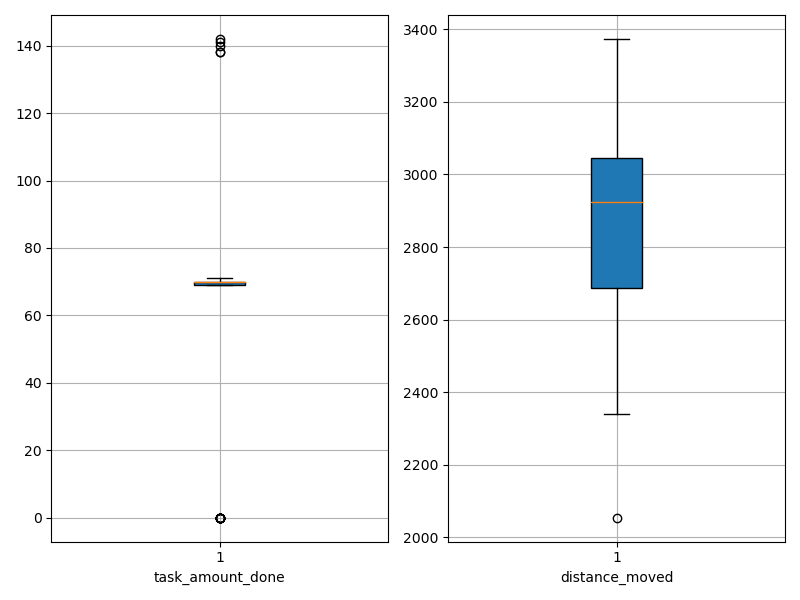

The table this chart was drawn from, first rows:
agent_id, task_amount_done, distance_moved
0, 0.0, 2935
1, 69.0, 2341
2, 70.0, 2657
3, 70.0, 2970
4, 70.0, 2770
5, 70.0, 2885
6, 69.0, 2504
7, 70.0, 2055
8, 71.0, 2948
9, 0.0, 3301
10, 0.0, 3136
11, 0.0, 3373
12, 70.0, 2688
13, 70.0, 2564
14, 71.0, 2964
15, 71.0, 2799
16, 71.0, 2996
17, 70.0, 3056
18, 69.0, 2886
19, 70.0, 2623
20, 70.0, 2989
21, 70.0, 2839
22, 70.0, 3044
23, 70.0, 2928
24, 70.0, 2922
25, 142.0, 2518
26, 71.0, 2879
27, 0.0, 3343
28, 70.0, 3121
29, 70.0, 2974
30, 69.0, 3086
31, 0.0, 3357
32, 0.0, 3223
33, 138.0, 2473
34, 71.0, 2899
35, 70.0, 2809
36, 69.0, 2996
37, 0.0, 3200
38, 70.0, 2417
39, 69.0, 3063
40, 71.0, 2748
41, 138.0, 2588
42, 70.0, 2925
43, 70.0, 2835
44, 71.0, 2956
45, 70.0, 2634
46, 70.0, 2685
47, 70.0, 2924
48, 0.0, 3048
49, 70.0, 2888
50, 69.0, 2676
51, 141.0, 2451
52, 140.0, 2546
53, 71.0, 2994
54, 0.0, 3300
55, 0.0, 3160
56, 0.0, 3090
57, 70.0, 2965
58, 70.0, 2825
59, 69.0, 2911
